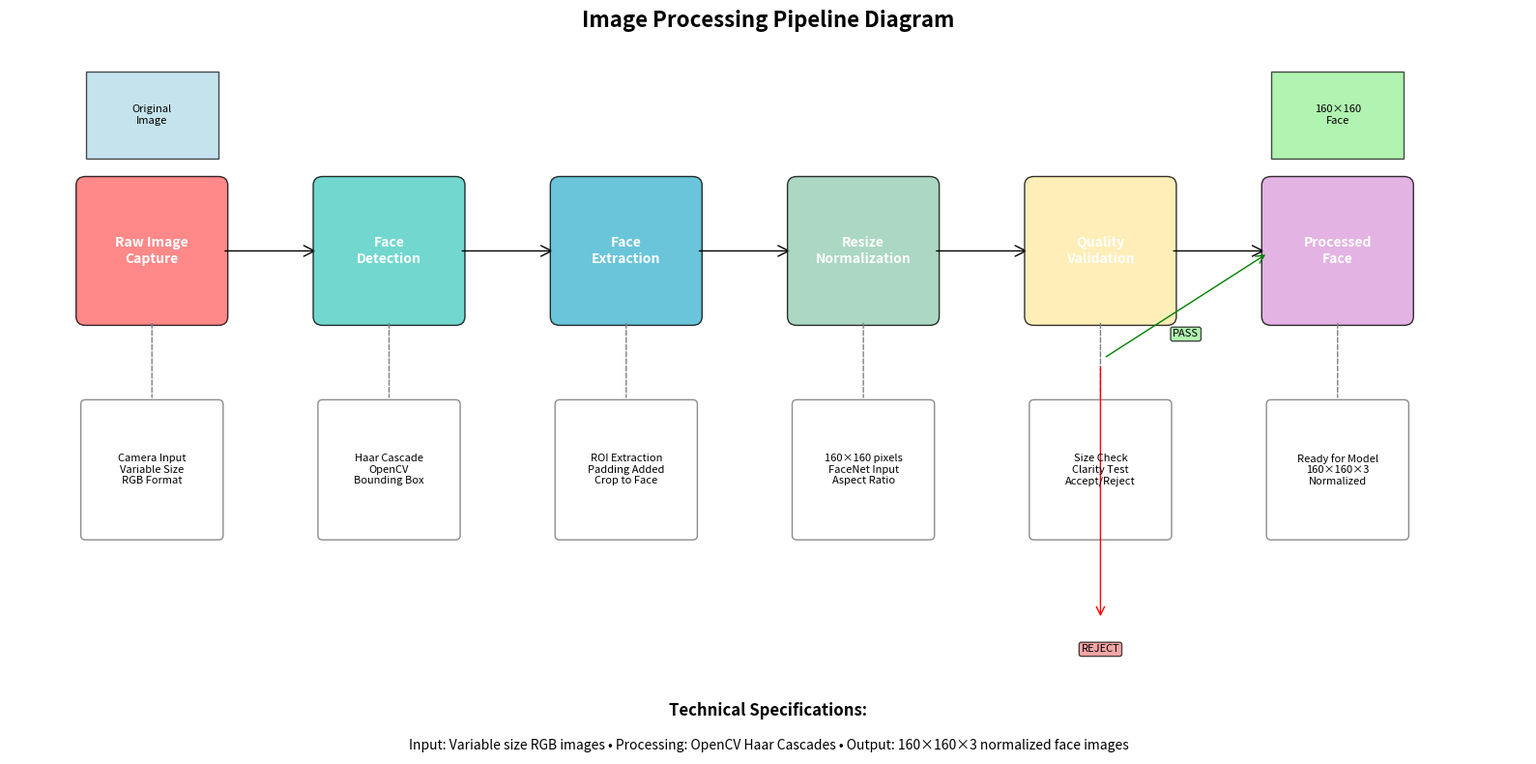

Python code for this plot:
#!/usr/bin/env python3
"""
Diagram Generator for Chapter 4 Documentation
Generates system architecture and workflow diagrams
"""

import matplotlib.pyplot as plt
import matplotlib.patches as patches
from matplotlib.patches import FancyBboxPatch, ConnectionPatch
import numpy as np

def create_system_architecture_diagram():
    """Create system architecture diagram"""
    fig, ax = plt.subplots(1, 1, figsize=(14, 10))
    ax.set_xlim(0, 10)
    ax.set_ylim(0, 8)
    ax.axis('off')
    
    # Define colors
    colors = {
        'main': '#2E86AB',
        'module': '#A23B72',
        'data': '#F18F01',
        'interface': '#C73E1D'
    }
    
    # Main System Box
    main_box = FancyBboxPatch((1, 6), 8, 1.5, 
                              boxstyle="round,pad=0.1", 
                              facecolor=colors['main'], 
                              edgecolor='black', 
                              alpha=0.8)
    ax.add_patch(main_box)
    ax.text(5, 6.75, 'Exam Proctoring System\n(ExamProctorSystem)', 
            ha='center', va='center', fontsize=12, fontweight='bold', color='white')
    
    # Core Modules
    modules = [
        ('Face Recognition\nModule', 1.5, 4.5, 'FaceRecognizer\n• DeepFace/Facenet\n• 128D Embeddings\n• Cosine Similarity'),
        ('Liveness Detection\nModule', 4, 4.5, 'LivenessDetector\n• Texture Analysis (LBP)\n• Blink Detection\n• Anti-Spoofing'),
        ('Database\nManager', 6.5, 4.5, 'DatabaseManager\n• SQLite Database\n• Student Records\n• Authentication Logs'),
        # ('User Interface\nLayer', 8.5, 4.5, 'UI Components\n• Registration Interface\n• Authentication UI\n• Monitoring Display')
    ]
    
    for title, x, y, details in modules:
        # Module box
        module_box = FancyBboxPatch((x-0.7, y-0.8), 1.4, 1.6, 
                                   boxstyle="round,pad=0.05", 
                                   facecolor=colors['module'], 
                                   edgecolor='black', 
                                   alpha=0.7)
        ax.add_patch(module_box)
        ax.text(x, y+0.3, title, ha='center', va='center', 
                fontsize=10, fontweight='bold', color='white')
        ax.text(x, y-0.3, details, ha='center', va='center', 
                fontsize=8, color='white')
        
        # Connection to main system
        connection = ConnectionPatch((x, y+0.8), (5, 6), "data", "data",
                                   arrowstyle="->", shrinkA=5, shrinkB=5,
                                   mutation_scale=20, fc="black")
        ax.add_artist(connection)
    
    # Data Storage
    data_box = FancyBboxPatch((2, 2), 6, 1.2, 
                             boxstyle="round,pad=0.1", 
                             facecolor=colors['data'], 
                             edgecolor='black', 
                             alpha=0.8)
    ax.add_patch(data_box)
    ax.text(5, 2.6, 'SQLite Database', ha='center', va='center', 
            fontsize=11, fontweight='bold', color='white')
    ax.text(5, 2.2, 'Students • Face Embeddings • Authentication Logs • Session Data', 
            ha='center', va='center', fontsize=9, color='white')
    
    # Connection from Database Manager to Data Storage
    db_connection = ConnectionPatch((6.5, 3.7), (5, 3.2), "data", "data",
                                  arrowstyle="<->", shrinkA=5, shrinkB=5,
                                  mutation_scale=20, fc="black")
    ax.add_artist(db_connection)
    
    # External Components
    external_box = FancyBboxPatch((0.5, 0.2), 9, 0.8, 
                                 boxstyle="round,pad=0.05", 
                                 facecolor=colors['interface'], 
                                 edgecolor='black', 
                                 alpha=0.6)
    ax.add_patch(external_box)
    ax.text(5, 0.6, 'External Dependencies: OpenCV • DeepFace • Dlib • TensorFlow • PyTorch', 
            ha='center', va='center', fontsize=10, fontweight='bold', color='white')
    
    plt.title('System Architecture Diagram', fontsize=16, fontweight='bold', pad=20)
    plt.tight_layout()
    plt.savefig('system_architecture.png', dpi=300, bbox_inches='tight')
    plt.show()

def create_authentication_workflow_diagram():
    """Create authentication workflow diagram"""
    fig, ax = plt.subplots(1, 1, figsize=(12, 14))
    ax.set_xlim(0, 10)
    ax.set_ylim(0, 16)
    ax.axis('off')
    
    # Define workflow steps
    steps = [
        ('Start Exam Session', 5, 15, '#2E86AB'),
        ('Initialize Camera', 5, 14, '#2E86AB'),
        ('Capture Frame', 5, 13, '#A23B72'),
        ('Face Detection', 5, 12, '#A23B72'),
        ('Liveness Check', 3, 11, '#F18F01'),
        ('Face Recognition', 7, 11, '#F18F01'),
        ('Authentication Decision', 5, 10, '#C73E1D'),
        ('Log Result', 5, 9, '#2E86AB'),
        ('Grant/Deny Access', 5, 8, '#C73E1D'),
        ('Continuous Monitoring', 5, 7, '#A23B72'),
        ('Re-authentication', 5, 6, '#F18F01'),
        ('Session Management', 5, 5, '#2E86AB')
    ]
    
    # Draw workflow steps
    for i, (step, x, y, color) in enumerate(steps):
        if 'Check' in step or 'Recognition' in step:
            # Diamond shape for decision points
            diamond = patches.RegularPolygon((x, y), 4, radius=0.6, 
                                           orientation=np.pi/4, 
                                           facecolor=color, 
                                           edgecolor='black', 
                                           alpha=0.8)
            ax.add_patch(diamond)
        else:
            # Rectangle for process steps
            rect = FancyBboxPatch((x-0.8, y-0.3), 1.6, 0.6, 
                                 boxstyle="round,pad=0.05", 
                                 facecolor=color, 
                                 edgecolor='black', 
                                 alpha=0.8)
            ax.add_patch(rect)
        
        ax.text(x, y, step, ha='center', va='center', 
                fontsize=9, fontweight='bold', color='white')
        
        # Add arrows between steps
        if i < len(steps) - 1:
            next_step = steps[i + 1]
            if step == 'Face Detection':
                # Split to liveness and recognition
                arrow1 = ConnectionPatch((x-0.5, y-0.3), (3, 11.3), "data", "data",
                                       arrowstyle="->", shrinkA=5, shrinkB=5,
                                       mutation_scale=15, fc="black")
                ax.add_artist(arrow1)
                arrow2 = ConnectionPatch((x+0.5, y-0.3), (7, 11.3), "data", "data",
                                       arrowstyle="->", shrinkA=5, shrinkB=5,
                                       mutation_scale=15, fc="black")
                ax.add_artist(arrow2)
            elif step in ['Liveness Check', 'Face Recognition']:
                # Converge to authentication decision
                arrow = ConnectionPatch((x, y-0.6), (5, 10.6), "data", "data",
                                      arrowstyle="->", shrinkA=5, shrinkB=5,
                                      mutation_scale=15, fc="black")
                ax.add_artist(arrow)
            elif step != 'Face Detection':
                # Regular flow
                arrow = ConnectionPatch((x, y-0.3), (next_step[1], next_step[2]+0.3), "data", "data",
                                      arrowstyle="->", shrinkA=5, shrinkB=5,
                                      mutation_scale=15, fc="black")
                ax.add_artist(arrow)
    
    # Add decision outcomes
    ax.text(2, 10, 'PASS', ha='center', va='center', fontsize=8, 
            bbox=dict(boxstyle="round,pad=0.3", facecolor='lightgreen', alpha=0.7))
    ax.text(8, 10, 'PASS', ha='center', va='center', fontsize=8, 
            bbox=dict(boxstyle="round,pad=0.3", facecolor='lightgreen', alpha=0.7))
    ax.text(3.5, 8.5, 'SUCCESS', ha='center', va='center', fontsize=8, 
            bbox=dict(boxstyle="round,pad=0.3", facecolor='lightgreen', alpha=0.7))
    ax.text(6.5, 8.5, 'FAILURE', ha='center', va='center', fontsize=8, 
            bbox=dict(boxstyle="round,pad=0.3", facecolor='lightcoral', alpha=0.7))
    
    # Add loop back arrow for continuous monitoring
    loop_arrow = ConnectionPatch((5, 4.7), (8.5, 7), "data", "data",
                               arrowstyle="->", shrinkA=5, shrinkB=5,
                               mutation_scale=15, fc="blue",
                               connectionstyle="arc3,rad=0.3")
    ax.add_artist(loop_arrow)
    ax.text(7.5, 5.5, 'Every 30s', ha='center', va='center', fontsize=8, 
            bbox=dict(boxstyle="round,pad=0.2", facecolor='lightblue', alpha=0.7))
    
    plt.title('Authentication Workflow Diagram', fontsize=16, fontweight='bold', pad=20)
    plt.tight_layout()
    plt.savefig('authentication_workflow.png', dpi=300, bbox_inches='tight')
    plt.show()

def create_database_schema_diagram():
    """Create database schema diagram"""
    fig, ax = plt.subplots(1, 1, figsize=(14, 10))
    ax.set_xlim(0, 12)
    ax.set_ylim(0, 10)
    ax.axis('off')
    
    # Define table positions and content
    tables = [
        {
            'name': 'students',
            'pos': (2, 7),
            'fields': [
                'id (PK, INTEGER)',
                'student_id (UNIQUE, TEXT)',
                'name (TEXT)',
                'registration_date (TIMESTAMP)'
            ]
        },
        {
            'name': 'face_embeddings',
            'pos': (6, 7),
            'fields': [
                'id (PK, INTEGER)',
                'student_id (FK, TEXT)',
                'face_embedding (BLOB)',
                'description (TEXT)',
                'added_date (TIMESTAMP)'
            ]
        },
        {
            'name': 'auth_logs',
            'pos': (10, 7),
            'fields': [
                'id (PK, INTEGER)',
                'student_id (TEXT)',
                'timestamp (TIMESTAMP)',
                'auth_result (TEXT)',
                'liveness_score (REAL)',
                'confidence_score (REAL)',
                'exam_session_id (TEXT)'
            ]
        }
    ]
    
    # Draw tables
    for table in tables:
        x, y = table['pos']
        
        # Table header
        header_box = FancyBboxPatch((x-1.5, y+0.5), 3, 0.8, 
                                   boxstyle="round,pad=0.05", 
                                   facecolor='#2E86AB', 
                                   edgecolor='black')
        ax.add_patch(header_box)
        ax.text(x, y+0.9, table['name'].upper(), ha='center', va='center', 
                fontsize=12, fontweight='bold', color='white')
        
        # Table fields
        field_height = len(table['fields']) * 0.4 + 0.2
        field_box = FancyBboxPatch((x-1.5, y-field_height), 3, field_height, 
                                  boxstyle="round,pad=0.05", 
                                  facecolor='lightgray', 
                                  edgecolor='black')
        ax.add_patch(field_box)
        
        for i, field in enumerate(table['fields']):
            ax.text(x, y-0.3-i*0.4, field, ha='center', va='center', 
                    fontsize=9, fontweight='normal')
    
    # Draw relationships
    # students -> face_embeddings
    rel1 = ConnectionPatch((3.5, 7), (4.5, 7), "data", "data",
                          arrowstyle="->", shrinkA=5, shrinkB=5,
                          mutation_scale=20, fc="red", ec="red")
    ax.add_artist(rel1)
    ax.text(4, 7.3, '1:N', ha='center', va='center', fontsize=10, 
            bbox=dict(boxstyle="round,pad=0.2", facecolor='yellow', alpha=0.7))
    
    # Add relationship labels
    ax.text(6, 3, 'Relationships:', ha='left', va='top', fontsize=12, fontweight='bold')
    ax.text(6, 2.5, '• One student can have multiple face embeddings', ha='left', va='top', fontsize=10)
    ax.text(6, 2.1, '• Authentication logs reference student_id', ha='left', va='top', fontsize=10)
    ax.text(6, 1.7, '• Face embeddings are 128-dimensional vectors (BLOB)', ha='left', va='top', fontsize=10)
    ax.text(6, 1.3, '• All tables include timestamp fields for auditing', ha='left', va='top', fontsize=10)
    
    plt.title('Database Schema Diagram', fontsize=16, fontweight='bold', pad=20)
    plt.tight_layout()
    plt.savefig('database_schema.png', dpi=300, bbox_inches='tight')
    plt.show()

def create_system_workflow_diagram():
    """Create three-phase system workflow diagram"""
    fig, ax = plt.subplots(1, 1, figsize=(16, 10))
    ax.set_xlim(0, 15)
    ax.set_ylim(0, 10)
    ax.axis('off')

    # Define colors for each phase
    colors = {
        'registration': '#2E86AB',
        'authentication': '#A23B72',
        'monitoring': '#F18F01'
    }

    # Registration Phase
    reg_steps = [
        ('Student Input', 2, 8.5),
        ('Image Capture', 2, 7.5),
        ('Face Detection', 2, 6.5),
        ('Embedding Generation', 2, 5.5),
        ('Database Storage', 2, 4.5)
    ]

    # Draw registration phase
    ax.text(2, 9.2, 'REGISTRATION PHASE', ha='center', va='center',
            fontsize=14, fontweight='bold', color=colors['registration'])

    for i, (step, x, y) in enumerate(reg_steps):
        rect = FancyBboxPatch((x-0.8, y-0.3), 1.6, 0.6,
                             boxstyle="round,pad=0.05",
                             facecolor=colors['registration'],
                             edgecolor='black', alpha=0.8)
        ax.add_patch(rect)
        ax.text(x, y, step, ha='center', va='center',
                fontsize=9, fontweight='bold', color='white')

        if i < len(reg_steps) - 1:
            arrow = ConnectionPatch((x, y-0.3), (x, reg_steps[i+1][2]+0.3), "data", "data",
                                  arrowstyle="->", shrinkA=5, shrinkB=5,
                                  mutation_scale=15, fc="black")
            ax.add_artist(arrow)

    # Authentication Phase
    auth_steps = [
        ('Image Capture', 7, 8.5),
        ('Liveness Detection', 7, 7.5),
        ('Face Recognition', 7, 6.5),
        ('Database Matching', 7, 5.5),
        ('Decision', 7, 4.5)
    ]

    # Draw authentication phase
    ax.text(7, 9.2, 'AUTHENTICATION PHASE', ha='center', va='center',
            fontsize=14, fontweight='bold', color=colors['authentication'])

    for i, (step, x, y) in enumerate(auth_steps):
        if step == 'Decision':
            # Diamond for decision
            diamond = patches.RegularPolygon((x, y), 4, radius=0.5,
                                           orientation=np.pi/4,
                                           facecolor=colors['authentication'],
                                           edgecolor='black', alpha=0.8)
            ax.add_patch(diamond)
        else:
            rect = FancyBboxPatch((x-0.8, y-0.3), 1.6, 0.6,
                                 boxstyle="round,pad=0.05",
                                 facecolor=colors['authentication'],
                                 edgecolor='black', alpha=0.8)
            ax.add_patch(rect)

        ax.text(x, y, step, ha='center', va='center',
                fontsize=9, fontweight='bold', color='white')

        if i < len(auth_steps) - 1:
            arrow = ConnectionPatch((x, y-0.3), (x, auth_steps[i+1][2]+0.3), "data", "data",
                                  arrowstyle="->", shrinkA=5, shrinkB=5,
                                  mutation_scale=15, fc="black")
            ax.add_artist(arrow)

    # Monitoring Phase
    mon_steps = [
        ('Continuous Capture', 12, 8.5),
        ('Periodic Check', 12, 7.5),
        ('Re-authentication', 12, 6.5),
        ('Alert Generation', 12, 5.5),
        ('Logging', 12, 4.5)
    ]

    # Draw monitoring phase
    ax.text(12, 9.2, 'MONITORING PHASE', ha='center', va='center',
            fontsize=14, fontweight='bold', color=colors['monitoring'])

    for i, (step, x, y) in enumerate(mon_steps):
        rect = FancyBboxPatch((x-0.8, y-0.3), 1.6, 0.6,
                             boxstyle="round,pad=0.05",
                             facecolor=colors['monitoring'],
                             edgecolor='black', alpha=0.8)
        ax.add_patch(rect)
        ax.text(x, y, step, ha='center', va='center',
                fontsize=9, fontweight='bold', color='white')

        if i < len(mon_steps) - 1:
            arrow = ConnectionPatch((x, y-0.3), (x, mon_steps[i+1][2]+0.3), "data", "data",
                                  arrowstyle="->", shrinkA=5, shrinkB=5,
                                  mutation_scale=15, fc="black")
            ax.add_artist(arrow)

    # Add phase transitions
    # Registration to Authentication
    trans1 = ConnectionPatch((3.5, 6.5), (5.5, 6.5), "data", "data",
                           arrowstyle="->", shrinkA=5, shrinkB=5,
                           mutation_scale=20, fc="gray", linestyle='--')
    ax.add_artist(trans1)
    ax.text(4.5, 6.8, 'After Registration', ha='center', va='center', fontsize=8,
            bbox=dict(boxstyle="round,pad=0.2", facecolor='lightgray', alpha=0.7))

    # Authentication to Monitoring
    trans2 = ConnectionPatch((8.5, 6.5), (10.5, 6.5), "data", "data",
                           arrowstyle="->", shrinkA=5, shrinkB=5,
                           mutation_scale=20, fc="gray", linestyle='--')
    ax.add_artist(trans2)
    ax.text(9.5, 6.8, 'If Successful', ha='center', va='center', fontsize=8,
            bbox=dict(boxstyle="round,pad=0.2", facecolor='lightgray', alpha=0.7))

    # Add loop back for monitoring
    loop_arrow = ConnectionPatch((12, 4.2), (12, 8.2), "data", "data",
                               arrowstyle="->", shrinkA=5, shrinkB=5,
                               mutation_scale=15, fc="blue",
                               connectionstyle="arc3,rad=0.5")
    ax.add_artist(loop_arrow)
    ax.text(13.5, 6.5, 'Every 30s', ha='center', va='center', fontsize=8,
            bbox=dict(boxstyle="round,pad=0.2", facecolor='lightblue', alpha=0.7))

    plt.title('System Workflow Diagram - Three Phase Operation', fontsize=16, fontweight='bold', pad=20)
    plt.tight_layout()
    plt.savefig('system_workflow.png', dpi=300, bbox_inches='tight')
    plt.show()

def create_data_flow_diagram():
    """Create layered data flow architecture diagram"""
    fig, ax = plt.subplots(1, 1, figsize=(14, 12))
    ax.set_xlim(0, 12)
    ax.set_ylim(0, 12)
    ax.axis('off')

    # Define layer colors
    layer_colors = {
        'input': '#E8F4FD',
        'processing': '#B8E6B8',
        'decision': '#FFE4B5',
        'storage': '#FFB6C1',
        'output': '#DDA0DD'
    }

    # Define layers
    layers = [
        {
            'name': 'INPUT LAYER',
            'y': 10,
            'color': layer_colors['input'],
            'components': ['Camera Feed', 'User Interface', 'Student Data']
        },
        {
            'name': 'PROCESSING LAYER',
            'y': 8,
            'color': layer_colors['processing'],
            'components': ['Face Detection', 'Liveness Analysis', 'Feature Extraction']
        },
        {
            'name': 'DECISION LAYER',
            'y': 6,
            'color': layer_colors['decision'],
            'components': ['Threshold Matching', 'Authentication Logic', 'Alert Generation']
        },
        {
            'name': 'STORAGE LAYER',
            'y': 4,
            'color': layer_colors['storage'],
            'components': ['SQLite Database', 'Indexed Tables', 'Audit Logs']
        },
        {
            'name': 'OUTPUT LAYER',
            'y': 2,
            'color': layer_colors['output'],
            'components': ['Authentication Results', 'Alert Notifications', 'Session Data']
        }
    ]

    # Draw layers
    for layer in layers:
        # Layer background
        layer_box = FancyBboxPatch((1, layer['y']-0.8), 10, 1.6,
                                  boxstyle="round,pad=0.1",
                                  facecolor=layer['color'],
                                  edgecolor='black',
                                  alpha=0.7)
        ax.add_patch(layer_box)

        # Layer title
        ax.text(0.5, layer['y'], layer['name'], ha='center', va='center',
                fontsize=12, fontweight='bold', rotation=90)

        # Layer components
        comp_width = 8 / len(layer['components'])
        for i, component in enumerate(layer['components']):
            comp_x = 2 + i * comp_width + comp_width/2

            comp_box = FancyBboxPatch((comp_x-comp_width/2+0.1, layer['y']-0.4),
                                     comp_width-0.2, 0.8,
                                     boxstyle="round,pad=0.05",
                                     facecolor='white',
                                     edgecolor='black',
                                     alpha=0.9)
            ax.add_patch(comp_box)
            ax.text(comp_x, layer['y'], component, ha='center', va='center',
                    fontsize=9, fontweight='bold')

    # Add data flow arrows between layers
    for i in range(len(layers)-1):
        current_layer = layers[i]
        next_layer = layers[i+1]

        # Multiple arrows showing data flow
        for j in range(3):
            arrow_x = 3 + j * 2
            arrow = ConnectionPatch((arrow_x, current_layer['y']-0.8),
                                  (arrow_x, next_layer['y']+0.8),
                                  "data", "data",
                                  arrowstyle="->", shrinkA=5, shrinkB=5,
                                  mutation_scale=20, fc="blue", ec="blue",
                                  alpha=0.7)
            ax.add_artist(arrow)

    # Add bidirectional arrow for storage layer
    storage_arrow = ConnectionPatch((9, 4.8), (9, 5.2), "data", "data",
                                  arrowstyle="<->", shrinkA=5, shrinkB=5,
                                  mutation_scale=20, fc="red", ec="red")
    ax.add_artist(storage_arrow)
    ax.text(9.5, 5, 'R/W', ha='center', va='center', fontsize=8,
            bbox=dict(boxstyle="round,pad=0.2", facecolor='yellow', alpha=0.7))

    # Add data flow labels
    ax.text(11.5, 9, 'Raw Data', ha='center', va='center', fontsize=10,
            bbox=dict(boxstyle="round,pad=0.3", facecolor='lightblue', alpha=0.7))
    ax.text(11.5, 7, 'Processed\nFeatures', ha='center', va='center', fontsize=10,
            bbox=dict(boxstyle="round,pad=0.3", facecolor='lightgreen', alpha=0.7))
    ax.text(11.5, 5, 'Decisions', ha='center', va='center', fontsize=10,
            bbox=dict(boxstyle="round,pad=0.3", facecolor='lightyellow', alpha=0.7))
    ax.text(11.5, 3, 'Results', ha='center', va='center', fontsize=10,
            bbox=dict(boxstyle="round,pad=0.3", facecolor='lightpink', alpha=0.7))

    plt.title('Data Flow Architecture Diagram', fontsize=16, fontweight='bold', pad=20)
    plt.tight_layout()
    plt.savefig('data_flow_diagram.png', dpi=300, bbox_inches='tight')
    plt.show()

def create_image_processing_pipeline():
    """Create image processing pipeline diagram"""
    fig, ax = plt.subplots(1, 1, figsize=(16, 8))
    ax.set_xlim(0, 16)
    ax.set_ylim(0, 8)
    ax.axis('off')

    # Define pipeline steps
    pipeline_steps = [
        {
            'name': 'Raw Image\nCapture',
            'x': 1.5,
            'details': 'Camera Input\nVariable Size\nRGB Format',
            'color': '#FF6B6B'
        },
        {
            'name': 'Face\nDetection',
            'x': 4,
            'details': 'Haar Cascade\nOpenCV\nBounding Box',
            'color': '#4ECDC4'
        },
        {
            'name': 'Face\nExtraction',
            'x': 6.5,
            'details': 'ROI Extraction\nPadding Added\nCrop to Face',
            'color': '#45B7D1'
        },
        {
            'name': 'Resize\nNormalization',
            'x': 9,
            'details': '160×160 pixels\nFaceNet Input\nAspect Ratio',
            'color': '#96CEB4'
        },
        {
            'name': 'Quality\nValidation',
            'x': 11.5,
            'details': 'Size Check\nClarity Test\nAccept/Reject',
            'color': '#FFEAA7'
        },
        {
            'name': 'Processed\nFace',
            'x': 14,
            'details': 'Ready for Model\n160×160×3\nNormalized',
            'color': '#DDA0DD'
        }
    ]

    # Draw pipeline steps
    for i, step in enumerate(pipeline_steps):
        # Main process box
        main_box = FancyBboxPatch((step['x']-0.7, 5), 1.4, 1.5,
                                 boxstyle="round,pad=0.1",
                                 facecolor=step['color'],
                                 edgecolor='black',
                                 alpha=0.8)
        ax.add_patch(main_box)
        ax.text(step['x'], 5.75, step['name'], ha='center', va='center',
                fontsize=10, fontweight='bold', color='white')

        # Details box
        detail_box = FancyBboxPatch((step['x']-0.7, 2.5), 1.4, 1.5,
                                   boxstyle="round,pad=0.05",
                                   facecolor='white',
                                   edgecolor='gray',
                                   alpha=0.9)
        ax.add_patch(detail_box)
        ax.text(step['x'], 3.25, step['details'], ha='center', va='center',
                fontsize=8, color='black')

        # Connection between main and detail boxes
        connection = ConnectionPatch((step['x'], 5), (step['x'], 4), "data", "data",
                                   arrowstyle="-", shrinkA=5, shrinkB=5,
                                   mutation_scale=10, fc="gray", ec="gray",
                                   linestyle='--')
        ax.add_artist(connection)

        # Arrow to next step
        if i < len(pipeline_steps) - 1:
            next_step = pipeline_steps[i + 1]
            arrow = ConnectionPatch((step['x']+0.7, 5.75), (next_step['x']-0.7, 5.75),
                                  "data", "data",
                                  arrowstyle="->", shrinkA=5, shrinkB=5,
                                  mutation_scale=20, fc="black", ec="black")
            ax.add_artist(arrow)

    # Add sample images representation
    # Raw image representation
    raw_img = patches.Rectangle((0.8, 6.8), 1.4, 1, facecolor='lightblue',
                               edgecolor='black', alpha=0.7)
    ax.add_patch(raw_img)
    ax.text(1.5, 7.3, 'Original\nImage', ha='center', va='center', fontsize=8)

    # Processed image representation
    proc_img = patches.Rectangle((13.3, 6.8), 1.4, 1, facecolor='lightgreen',
                                edgecolor='black', alpha=0.7)
    ax.add_patch(proc_img)
    ax.text(14, 7.3, '160×160\nFace', ha='center', va='center', fontsize=8)

    # Add quality check decision
    # Success path
    success_arrow = ConnectionPatch((11.5, 4.5), (13.3, 5.75), "data", "data",
                                  arrowstyle="->", shrinkA=5, shrinkB=5,
                                  mutation_scale=15, fc="green", ec="green")
    ax.add_artist(success_arrow)
    ax.text(12.4, 4.8, 'PASS', ha='center', va='center', fontsize=8,
            bbox=dict(boxstyle="round,pad=0.2", facecolor='lightgreen', alpha=0.7))

    # Failure path
    fail_arrow = ConnectionPatch((11.5, 4.5), (11.5, 1.5), "data", "data",
                               arrowstyle="->", shrinkA=5, shrinkB=5,
                               mutation_scale=15, fc="red", ec="red")
    ax.add_artist(fail_arrow)
    ax.text(11.5, 1.2, 'REJECT', ha='center', va='center', fontsize=8,
            bbox=dict(boxstyle="round,pad=0.2", facecolor='lightcoral', alpha=0.7))

    # Add technical specifications
    ax.text(8, 0.5, 'Technical Specifications:', ha='center', va='center',
            fontsize=12, fontweight='bold')
    ax.text(8, 0.1, 'Input: Variable size RGB images • Processing: OpenCV Haar Cascades • Output: 160×160×3 normalized face images',
            ha='center', va='center', fontsize=10)

    plt.title('Image Processing Pipeline Diagram', fontsize=16, fontweight='bold', pad=20)
    plt.tight_layout()
    plt.savefig('image_processing_pipeline.png', dpi=300, bbox_inches='tight')
    plt.show()

def generate_all_diagrams():
    """Generate all diagrams for Chapter 4"""
    # print("Generating System Architecture Diagram...")
    # create_system_architecture_diagram()
    
    # print("Generating Authentication Workflow Diagram...")
    # create_authentication_workflow_diagram()
    
    # print("Generating Database Schema Diagram...")
    # create_database_schema_diagram()
    
    # print("Generating system workflow Diagram...")
    # create_system_workflow_diagram()

    # print("Generating create data flow diagram...")
    # create_data_flow_diagram()

    print("Generating create image processing pipeline...")
    create_image_processing_pipeline()
    
    print("All diagrams generated successfully!")
    print("Files created:")
    print("  - system_architecture.png")
    print("  - authentication_workflow.png")
    print("  - database_schema.png")

if __name__ == "__main__":
    generate_all_diagrams()
